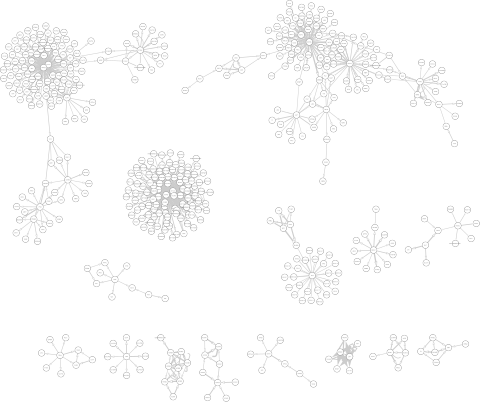

Source data for this figure (header and first rows):
regulator	target	importance	effect	i	name
ZFY	RPS4Y1	0.3974	0.4243	1	ZFY->RPS4Y1
ZFY	KDM5D	0.366	0.4337	2	ZFY->KDM5D
KDM5D	EIF1AY	0.3403	0.4242	3	KDM5D->EIF1AY
ZFY	EIF1AY	0.3358	0.4176	4	ZFY->EIF1AY
KDM5D	RPS4Y1	0.3334	0.394	5	KDM5D->RPS4Y1
ZFY	DDX3Y	0.3235	0.4148	6	ZFY->DDX3Y
KDM5D	DDX3Y	0.3176	0.4175	7	KDM5D->DDX3Y
KDM5D	TXLNGY	0.2839	0.4288	8	KDM5D->TXLNGY
KDM5D	XIST	0.271	-0.3432	9	KDM5D->XIST
ZFY	TXLNGY	0.2551	0.3953	10	ZFY->TXLNGY
ZFY	XIST	0.2443	-0.3284	11	ZFY->XIST
ZNF460	ENSG00000278771	0.2118	0.2806	12	ZNF460->ENSG00000278771
ANKRD30A	LINC00993	0.2073	0.4021	13	ANKRD30A->LINC00993
EMX2	EMX2OS	0.2027	0.4015	14	EMX2->EMX2OS
ZNF460	RN7SL5P	0.1956	0.2849	15	ZNF460->RN7SL5P
GRHL2	ENSG00000274173	0.194	0.3496	16	GRHL2->ENSG00000274173
ZNF460	SCARNA10	0.1933	0.3102	17	ZNF460->SCARNA10
GRHL2	RAB25	0.1872	0.3751	18	GRHL2->RAB25
ZNF460	HIST1H4B	0.1851	0.2925	19	ZNF460->HIST1H4B
ZNF667	ZNF667-AS1	0.1832	0.3549	20	ZNF667->ZNF667-AS1
ZNF460	RN7SL752P	0.1831	0.279	21	ZNF460->RN7SL752P
ZNF460	SCARNA5	0.183	0.2968	22	ZNF460->SCARNA5
GRHL2	ENSG00000257084	0.1784	0.3408	23	GRHL2->ENSG00000257084
ZNF460	ENSG00000252213	0.1784	0.2678	24	ZNF460->ENSG00000252213
HOXB6	HOXB5	0.1766	0.36	25	HOXB6->HOXB5
ZNF460	HIST1H4A	0.1751	0.29	26	ZNF460->HIST1H4A
GRHL2	OVOL2	0.1712	0.3674	27	GRHL2->OVOL2
ZNF460	SNORA71D	0.1681	0.2689	28	ZNF460->SNORA71D
ZNF460	RN7SL2	0.1666	0.2876	29	ZNF460->RN7SL2
ZNF460	SNORA23	0.164	0.275	30	ZNF460->SNORA23
ZNF460	RNY1	0.1634	0.2551	31	ZNF460->RNY1
ZNF460	SCARNA13	0.1623	0.2784	32	ZNF460->SCARNA13
ZNF460	SNORA84	0.1615	0.2553	33	ZNF460->SNORA84
ZNF460	HIST1H4D	0.1595	0.2675	34	ZNF460->HIST1H4D
HNF4A	CDHR5	0.1575	0.3706	35	HNF4A->CDHR5
ZNF460	HIST1H1B	0.1572	0.2623	36	ZNF460->HIST1H1B
ZNF460	HIST1H3I	0.1571	0.2703	37	ZNF460->HIST1H3I
ZNF460	ENSG00000222489	0.1527	0.2567	38	ZNF460->ENSG00000222489
GRHL2	AP1M2	0.1526	0.3496	39	GRHL2->AP1M2
ZNF460	HIST1H2BI	0.1524	0.2673	40	ZNF460->HIST1H2BI
ZNF460	SNORA80A	0.1515	0.251	41	ZNF460->SNORA80A
ZNF460	HIST1H2BL	0.1514	0.255	42	ZNF460->HIST1H2BL
GRHL2	ESRP1	0.1507	0.3503	43	GRHL2->ESRP1
ZNF460	RN7SL674P	0.1496	0.259	44	ZNF460->RN7SL674P
GRHL2	TMEM30B	0.1495	0.3259	45	GRHL2->TMEM30B
ZNF460	SCARNA6	0.1473	0.2572	46	ZNF460->SCARNA6
ZNF460	SCARNA12	0.1468	0.2641	47	ZNF460->SCARNA12
IRX5	CRNDE	0.1464	0.2832	48	IRX5->CRNDE
ZNF460	HIST1H3F	0.1464	0.2472	49	ZNF460->HIST1H3F
ZNF460	HIST1H3B	0.1463	0.2563	50	ZNF460->HIST1H3B
ZNF460	HIST1H2AB	0.1454	0.2561	51	ZNF460->HIST1H2AB
ZNF124	RN7SL752P	0.1453	0.2447	52	ZNF124->RN7SL752P
ZNF460	SNORA73B	0.1445	0.2613	53	ZNF460->SNORA73B
POU5F1	PSORS1C3	0.1443	0.293	54	POU5F1->PSORS1C3
GRHL2	PROM2	0.1442	0.3381	55	GRHL2->PROM2
HNF4A	SLC39A5	0.1434	0.347	56	HNF4A->SLC39A5
HOXB5	HOXB6	0.1431	0.348	57	HOXB5->HOXB6
HOXA9	HOXA10	0.1427	0.333	58	HOXA9->HOXA10
DLX6	DLX5	0.1422	0.3391	59	DLX6->DLX5
ZNF460	RN7SL128P	0.1414	0.2679	60	ZNF460->RN7SL128P
... 790 more rows
